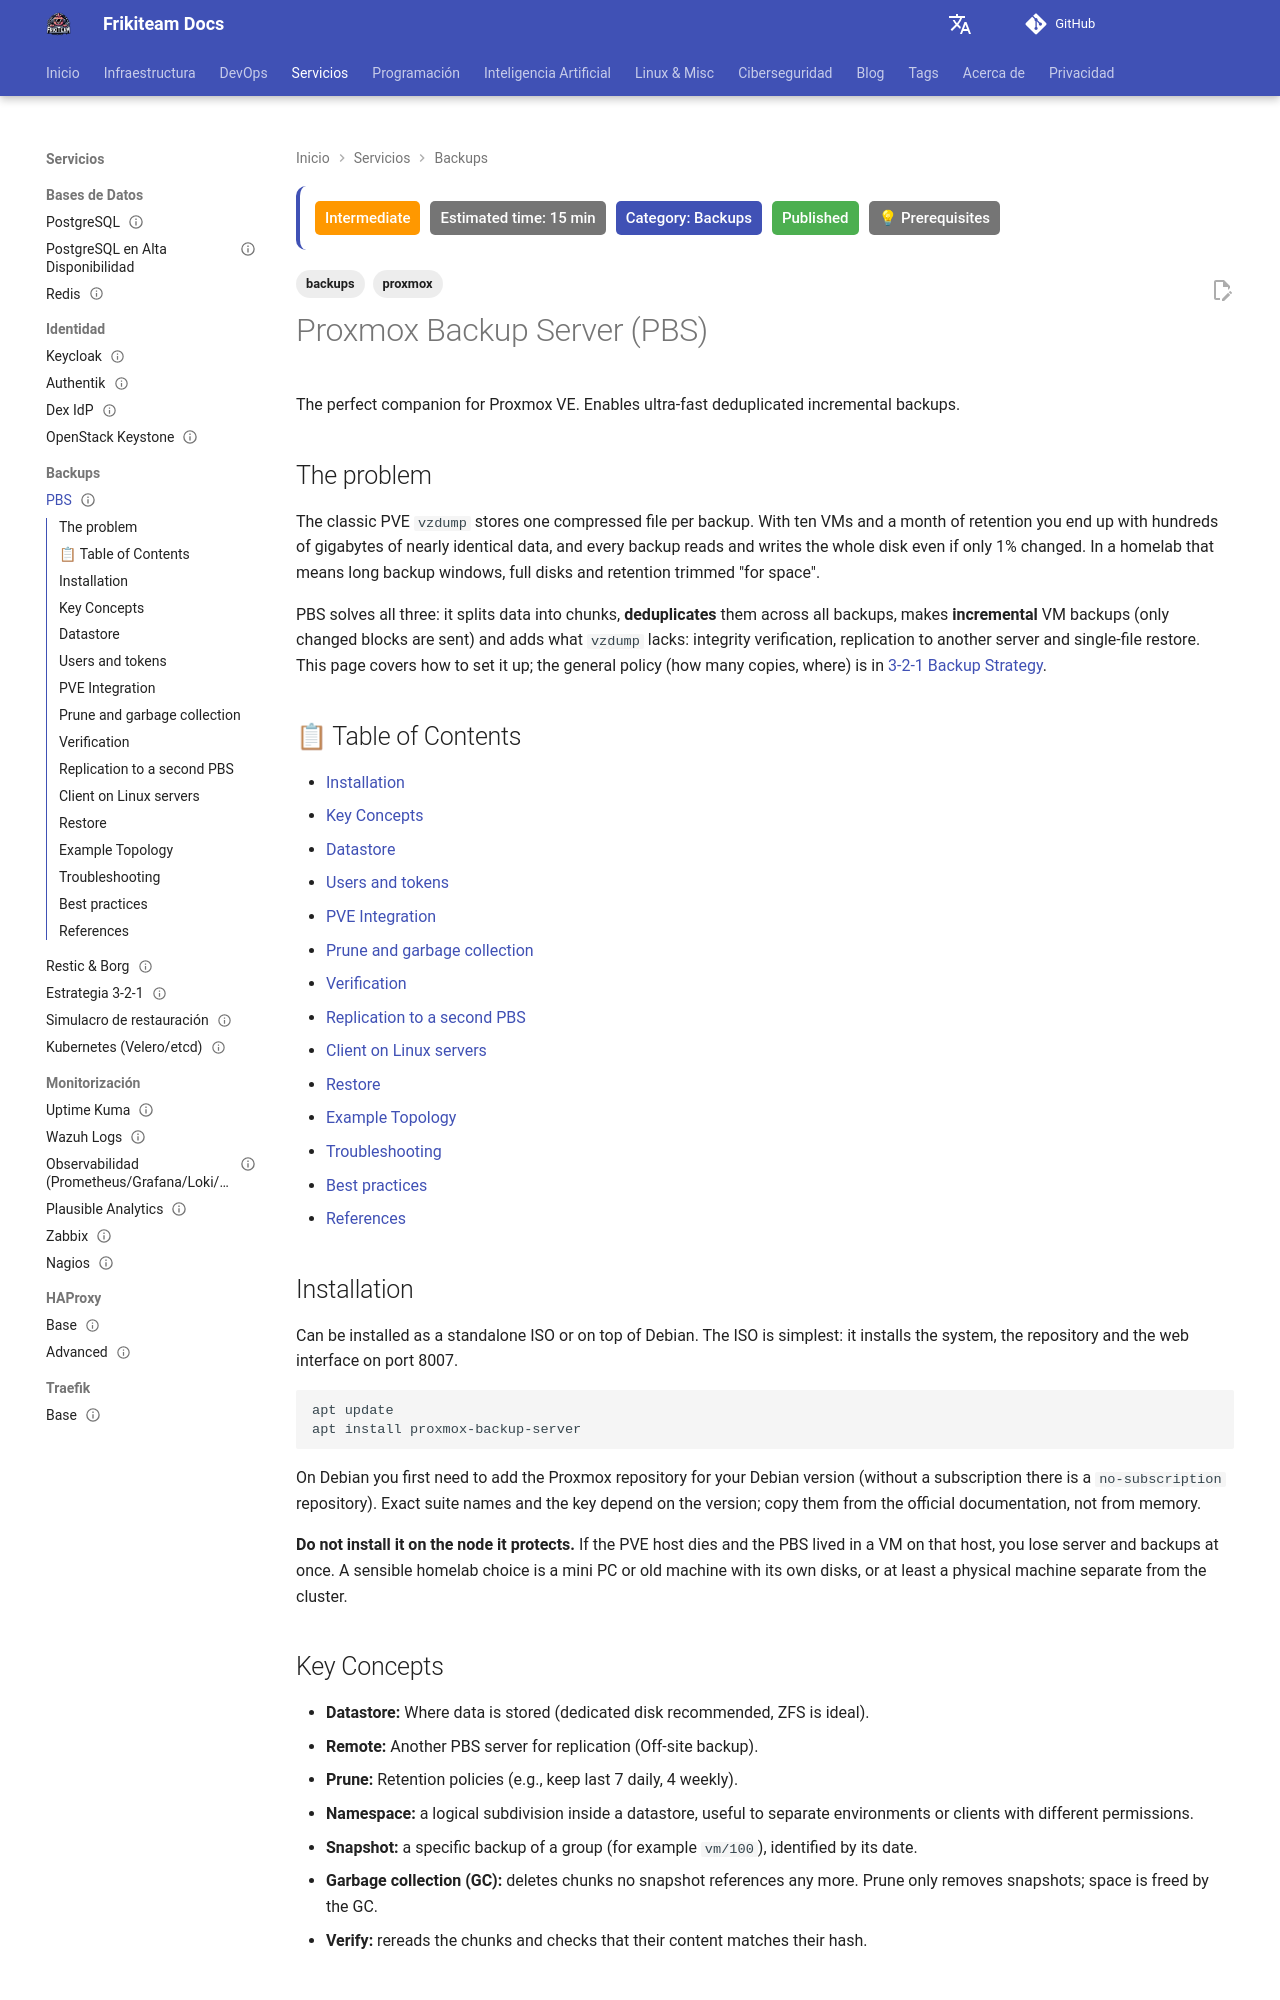

repository: rasty94/Frikiteam-docs · page: en/doc/backups/pbs/index.html · generator: mkdocs

---
title: "Proxmox Backup Server (PBS)"
description: "Set up Proxmox Backup Server on your own infrastructure: datastores, users and tokens, PVE integration, prune, garbage collection, verification, sync jobs to a second PBS, the Linux client and troubleshooting."
keywords: "PBS, Proxmox Backup Server, datastore, prune, garbage collection, verify, sync job, deduplication, proxmox-backup-client, homelab"
tags: ['backups', 'proxmox']
updated: 2026-10-11
difficulty: intermediate
estimated_time: 15 min
category: Backups
status: published
last_reviewed: 2026-10-11
prerequisites:
  - "Basic DevOps knowledge"
  - "A working Proxmox VE node (see Proxmox base)"
  - "A dedicated disk or ZFS pool for the datastore"
reviewers: ["@rasty94"]
contributors: ["@rasty94"]
---

# Proxmox Backup Server (PBS)

The perfect companion for Proxmox VE. Enables ultra-fast deduplicated incremental backups.

## The problem

The classic PVE `vzdump` stores one compressed file per backup. With ten VMs and a month of retention you end up with hundreds of gigabytes of nearly identical data, and every backup reads and writes the whole disk even if only 1% changed. In a homelab that means long backup windows, full disks and retention trimmed "for space".

PBS solves all three: it splits data into chunks, **deduplicates** them across all backups, makes **incremental** VM backups (only changed blocks are sent) and adds what `vzdump` lacks: integrity verification, replication to another server and single-file restore. This page covers how to set it up; the general policy (how many copies, where) is in [3-2-1 Backup Strategy](strategy_321.md).

## 📋 Table of Contents

- [Installation](#installation)
- [Key Concepts](#key-concepts)
- [Datastore](#datastore)
- [Users and tokens](#users-and-tokens)
- [PVE Integration](#pve-integration)
- [Prune and garbage collection](#prune-and-garbage-collection)
- [Verification](#verification)
- [Replication to a second PBS](#replication-to-a-second-pbs)
- [Client on Linux servers](#client-on-linux-servers)
- [Restore](#restore)
- [Example Topology](#example-topology)
- [Troubleshooting](#troubleshooting)
- [Best practices](#best-practices)
- [References](#references)

## Installation

Can be installed as a standalone ISO or on top of Debian. The ISO is simplest: it installs the system, the repository and the web interface on port 8007.

```bash
apt update
apt install proxmox-backup-server
```

On Debian you first need to add the Proxmox repository for your Debian version (without a subscription there is a `no-subscription` repository). Exact suite names and the key depend on the version; copy them from the official documentation, not from memory.

**Do not install it on the node it protects.** If the PVE host dies and the PBS lived in a VM on that host, you lose server and backups at once. A sensible homelab choice is a mini PC or old machine with its own disks, or at least a physical machine separate from the cluster.

## Key Concepts

- **Datastore:** Where data is stored (dedicated disk recommended, ZFS is ideal).
- **Remote:** Another PBS server for replication (Off-site backup).
- **Prune:** Retention policies (e.g., keep last 7 daily, 4 weekly).
- **Namespace:** a logical subdivision inside a datastore, useful to separate environments or clients with different permissions.
- **Snapshot:** a specific backup of a group (for example `vm/100`), identified by its date.
- **Garbage collection (GC):** deletes chunks no snapshot references any more. Prune only removes snapshots; space is freed by the GC.
- **Verify:** rereads the chunks and checks that their content matches their hash.
